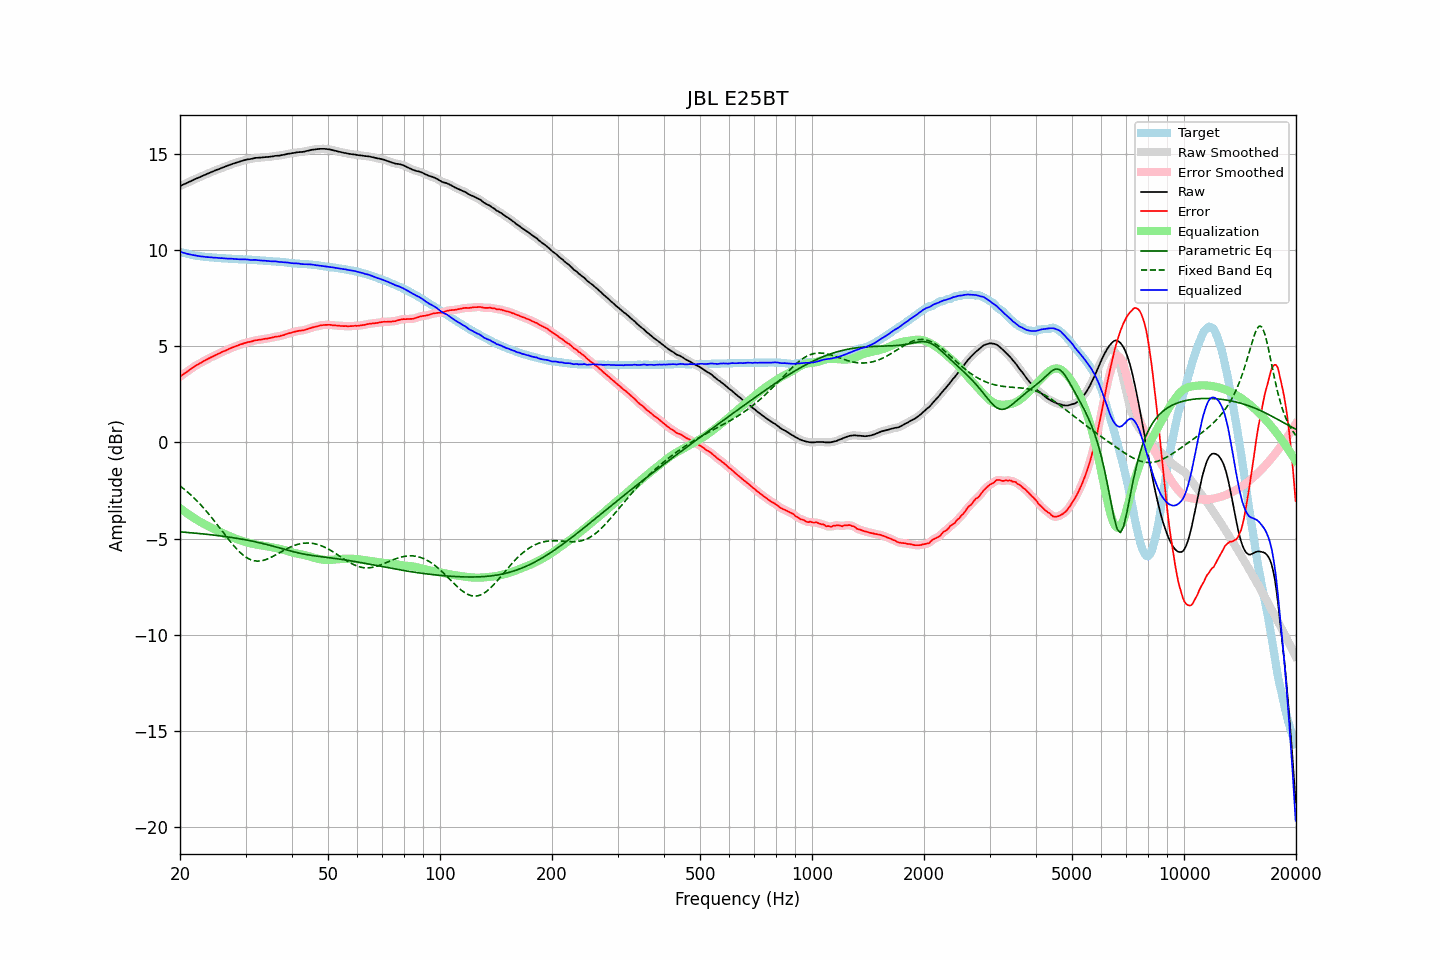

The data file committed next to this chart (first rows):
frequency, raw, error, smoothed, error_smoothed, equalization, parametric_eq, fixed_band_eq, equalized_raw, equalized_smoothed, target
20.00, 13.34, 3.42, 13.34, 3.42, -3.42, -4.65, -2.26, 9.92, 9.92, 9.92
20.20, 13.38, 3.49, 13.38, 3.48, -3.48, -4.66, -2.33, 9.90, 9.90, 9.89
20.40, 13.42, 3.55, 13.42, 3.55, -3.54, -4.67, -2.39, 9.88, 9.87, 9.87
20.61, 13.46, 3.61, 13.46, 3.61, -3.61, -4.67, -2.46, 9.85, 9.85, 9.85
20.81, 13.49, 3.66, 13.49, 3.66, -3.67, -4.68, -2.53, 9.82, 9.83, 9.83
21.02, 13.53, 3.72, 13.53, 3.72, -3.73, -4.69, -2.60, 9.80, 9.80, 9.81
21.23, 13.57, 3.78, 13.57, 3.78, -3.78, -4.69, -2.68, 9.79, 9.78, 9.79
21.44, 13.61, 3.84, 13.61, 3.84, -3.84, -4.70, -2.75, 9.77, 9.77, 9.77
21.66, 13.65, 3.90, 13.65, 3.90, -3.90, -4.71, -2.83, 9.75, 9.75, 9.75
21.87, 13.69, 3.95, 13.69, 3.96, -3.95, -4.72, -2.91, 9.74, 9.74, 9.74
22.09, 13.73, 4.01, 13.73, 4.01, -4.00, -4.72, -3.00, 9.73, 9.73, 9.72
22.31, 13.76, 4.05, 13.76, 4.06, -4.05, -4.73, -3.08, 9.71, 9.71, 9.71
22.54, 13.80, 4.10, 13.80, 4.10, -4.10, -4.74, -3.17, 9.70, 9.69, 9.70
22.76, 13.83, 4.14, 13.83, 4.15, -4.15, -4.75, -3.26, 9.68, 9.68, 9.69
22.99, 13.87, 4.19, 13.87, 4.19, -4.20, -4.76, -3.35, 9.67, 9.67, 9.68
23.22, 13.91, 4.25, 13.91, 4.24, -4.24, -4.77, -3.44, 9.67, 9.66, 9.66
23.45, 13.94, 4.29, 13.94, 4.29, -4.29, -4.77, -3.54, 9.65, 9.66, 9.65
23.69, 13.98, 4.34, 13.98, 4.33, -4.33, -4.78, -3.64, 9.65, 9.65, 9.64
23.92, 14.02, 4.38, 14.02, 4.38, -4.38, -4.79, -3.74, 9.64, 9.64, 9.64
24.16, 14.05, 4.42, 14.05, 4.42, -4.42, -4.80, -3.84, 9.63, 9.63, 9.63
24.40, 14.09, 4.46, 14.09, 4.46, -4.46, -4.81, -3.94, 9.63, 9.63, 9.63
24.65, 14.12, 4.50, 14.12, 4.50, -4.50, -4.82, -4.05, 9.62, 9.62, 9.62
24.89, 14.16, 4.54, 14.16, 4.54, -4.54, -4.83, -4.15, 9.62, 9.62, 9.62
25.14, 14.19, 4.58, 14.19, 4.58, -4.58, -4.84, -4.26, 9.61, 9.61, 9.61
25.39, 14.22, 4.62, 14.22, 4.62, -4.62, -4.85, -4.37, 9.60, 9.60, 9.60
25.65, 14.25, 4.65, 14.25, 4.66, -4.66, -4.86, -4.48, 9.59, 9.59, 9.60
25.91, 14.29, 4.70, 14.29, 4.70, -4.70, -4.87, -4.59, 9.59, 9.59, 9.58
26.16, 14.32, 4.74, 14.32, 4.74, -4.74, -4.89, -4.70, 9.58, 9.58, 9.58
26.43, 14.35, 4.77, 14.35, 4.77, -4.77, -4.90, -4.81, 9.58, 9.58, 9.58
26.69, 14.38, 4.81, 14.38, 4.81, -4.81, -4.91, -4.91, 9.57, 9.57, 9.57
26.96, 14.41, 4.84, 14.41, 4.85, -4.85, -4.92, -5.02, 9.56, 9.57, 9.57
27.23, 14.45, 4.89, 14.45, 4.89, -4.88, -4.93, -5.13, 9.57, 9.56, 9.56
27.50, 14.48, 4.92, 14.48, 4.92, -4.92, -4.95, -5.23, 9.56, 9.56, 9.56
27.77, 14.51, 4.95, 14.51, 4.96, -4.95, -4.96, -5.33, 9.56, 9.55, 9.56
28.05, 14.53, 4.99, 14.53, 4.99, -4.99, -4.97, -5.43, 9.54, 9.55, 9.54
28.33, 14.56, 5.02, 14.56, 5.02, -5.02, -4.98, -5.52, 9.54, 9.54, 9.54
28.62, 14.59, 5.05, 14.59, 5.05, -5.05, -5.00, -5.61, 9.54, 9.54, 9.54
28.90, 14.61, 5.08, 14.61, 5.08, -5.08, -5.01, -5.69, 9.53, 9.53, 9.53
29.19, 14.64, 5.11, 14.64, 5.11, -5.11, -5.03, -5.77, 9.53, 9.53, 9.53
29.48, 14.66, 5.13, 14.66, 5.14, -5.14, -5.04, -5.84, 9.52, 9.53, 9.53
29.78, 14.69, 5.17, 14.69, 5.16, -5.16, -5.06, -5.91, 9.53, 9.53, 9.52
30.08, 14.71, 5.19, 14.71, 5.19, -5.19, -5.07, -5.97, 9.52, 9.52, 9.52
30.38, 14.73, 5.22, 14.73, 5.21, -5.21, -5.09, -6.02, 9.52, 9.52, 9.51
30.68, 14.74, 5.23, 14.74, 5.23, -5.23, -5.11, -6.06, 9.51, 9.51, 9.51
30.99, 14.75, 5.24, 14.75, 5.25, -5.25, -5.12, -6.10, 9.50, 9.50, 9.51
31.30, 14.77, 5.27, 14.77, 5.27, -5.27, -5.14, -6.13, 9.50, 9.50, 9.50
31.61, 14.79, 5.30, 14.79, 5.29, -5.29, -5.16, -6.16, 9.50, 9.50, 9.49
31.93, 14.81, 5.32, 14.80, 5.31, -5.31, -5.17, -6.17, 9.50, 9.50, 9.49
32.24, 14.81, 5.32, 14.81, 5.33, -5.32, -5.19, -6.18, 9.49, 9.49, 9.49
32.57, 14.82, 5.34, 14.82, 5.34, -5.34, -5.21, -6.17, 9.48, 9.48, 9.48
32.89, 14.82, 5.35, 14.82, 5.35, -5.35, -5.23, -6.17, 9.47, 9.47, 9.47
33.22, 14.83, 5.36, 14.83, 5.37, -5.37, -5.25, -6.15, 9.46, 9.47, 9.47
33.55, 14.84, 5.38, 14.84, 5.38, -5.38, -5.27, -6.13, 9.46, 9.46, 9.46
33.89, 14.85, 5.40, 14.85, 5.39, -5.39, -5.29, -6.11, 9.46, 9.45, 9.45
34.23, 14.85, 5.40, 14.85, 5.41, -5.41, -5.31, -6.08, 9.44, 9.45, 9.45
34.57, 14.86, 5.42, 14.86, 5.42, -5.42, -5.33, -6.04, 9.44, 9.44, 9.44
34.92, 14.87, 5.44, 14.87, 5.43, -5.44, -5.36, -6.01, 9.43, 9.43, 9.43
35.27, 14.88, 5.45, 14.88, 5.45, -5.45, -5.38, -5.96, 9.43, 9.43, 9.43
35.62, 14.89, 5.47, 14.89, 5.47, -5.47, -5.40, -5.92, 9.42, 9.43, 9.42
35.97, 14.91, 5.50, 14.91, 5.49, -5.48, -5.42, -5.88, 9.43, 9.42, 9.41
... 635 more rows
